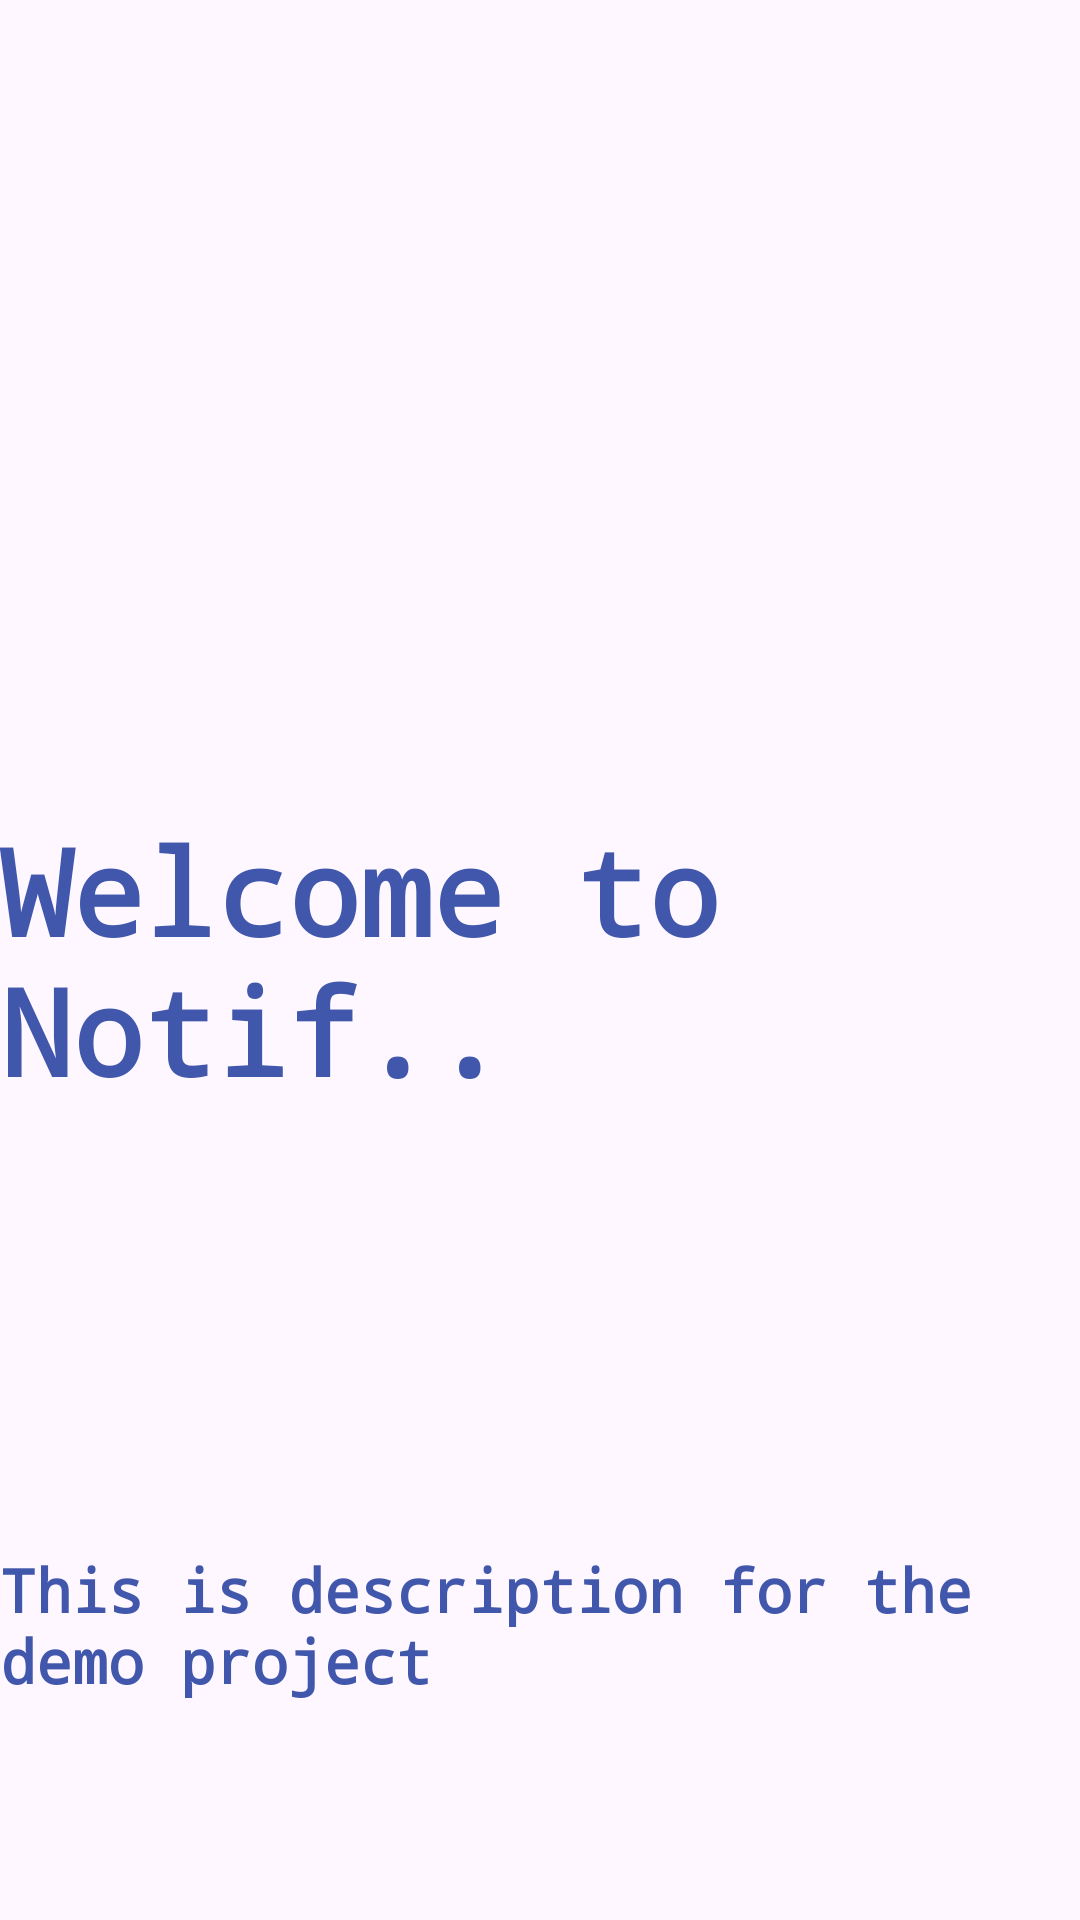

Android layout source for this screen:
<!-- AndroidManifest.xml: application theme Theme.NotifApp -->
<!-- res/layout/activity_main.xml -->
<?xml version="1.0" encoding="utf-8"?>
<androidx.constraintlayout.widget.ConstraintLayout xmlns:android="http://schemas.android.com/apk/res/android"
    xmlns:app="http://schemas.android.com/apk/res-auto"
    xmlns:tools="http://schemas.android.com/tools"
    android:layout_width="match_parent"
    android:layout_height="match_parent"
    tools:context=".MainActivity">

    <TextView
        android:id="@+id/welcome_message"
        android:layout_width="wrap_content"
        android:layout_height="wrap_content"
        android:text="Welcome to Notif.."
        android:textSize="40dp"
        android:fontFamily="monospace"
        android:textColor="#4057AC"
        android:textStyle="bold"
        app:layout_constraintBottom_toBottomOf="parent"
        app:layout_constraintEnd_toEndOf="parent"
        app:layout_constraintStart_toStartOf="parent"
        app:layout_constraintTop_toTopOf="parent" />

    <TextView
        android:id="@+id/description"
        android:layout_width="wrap_content"
        android:layout_height="wrap_content"
        android:fontFamily="monospace"
        android:text="This is description for the demo project"
        android:textColor="#4057AC"
        android:textSize="20dp"
        android:textStyle="bold"
        app:layout_constraintBottom_toBottomOf="parent"
        app:layout_constraintEnd_toEndOf="parent"
        app:layout_constraintHorizontal_bias="0.0"
        app:layout_constraintStart_toStartOf="parent"

        app:layout_constraintTop_toBottomOf="@+id/welcome_message"
        app:layout_constraintVertical_bias="0.667" />

</androidx.constraintlayout.widget.ConstraintLayout>
<!-- resources referenced by this layout -->
<resources>
  <style name="Theme.NotifApp" parent="Base.Theme.NotifApp" />
  <style name="Base.Theme.NotifApp" parent="Theme.Material3.DayNight.NoActionBar">
          
          
      </style>
</resources>
